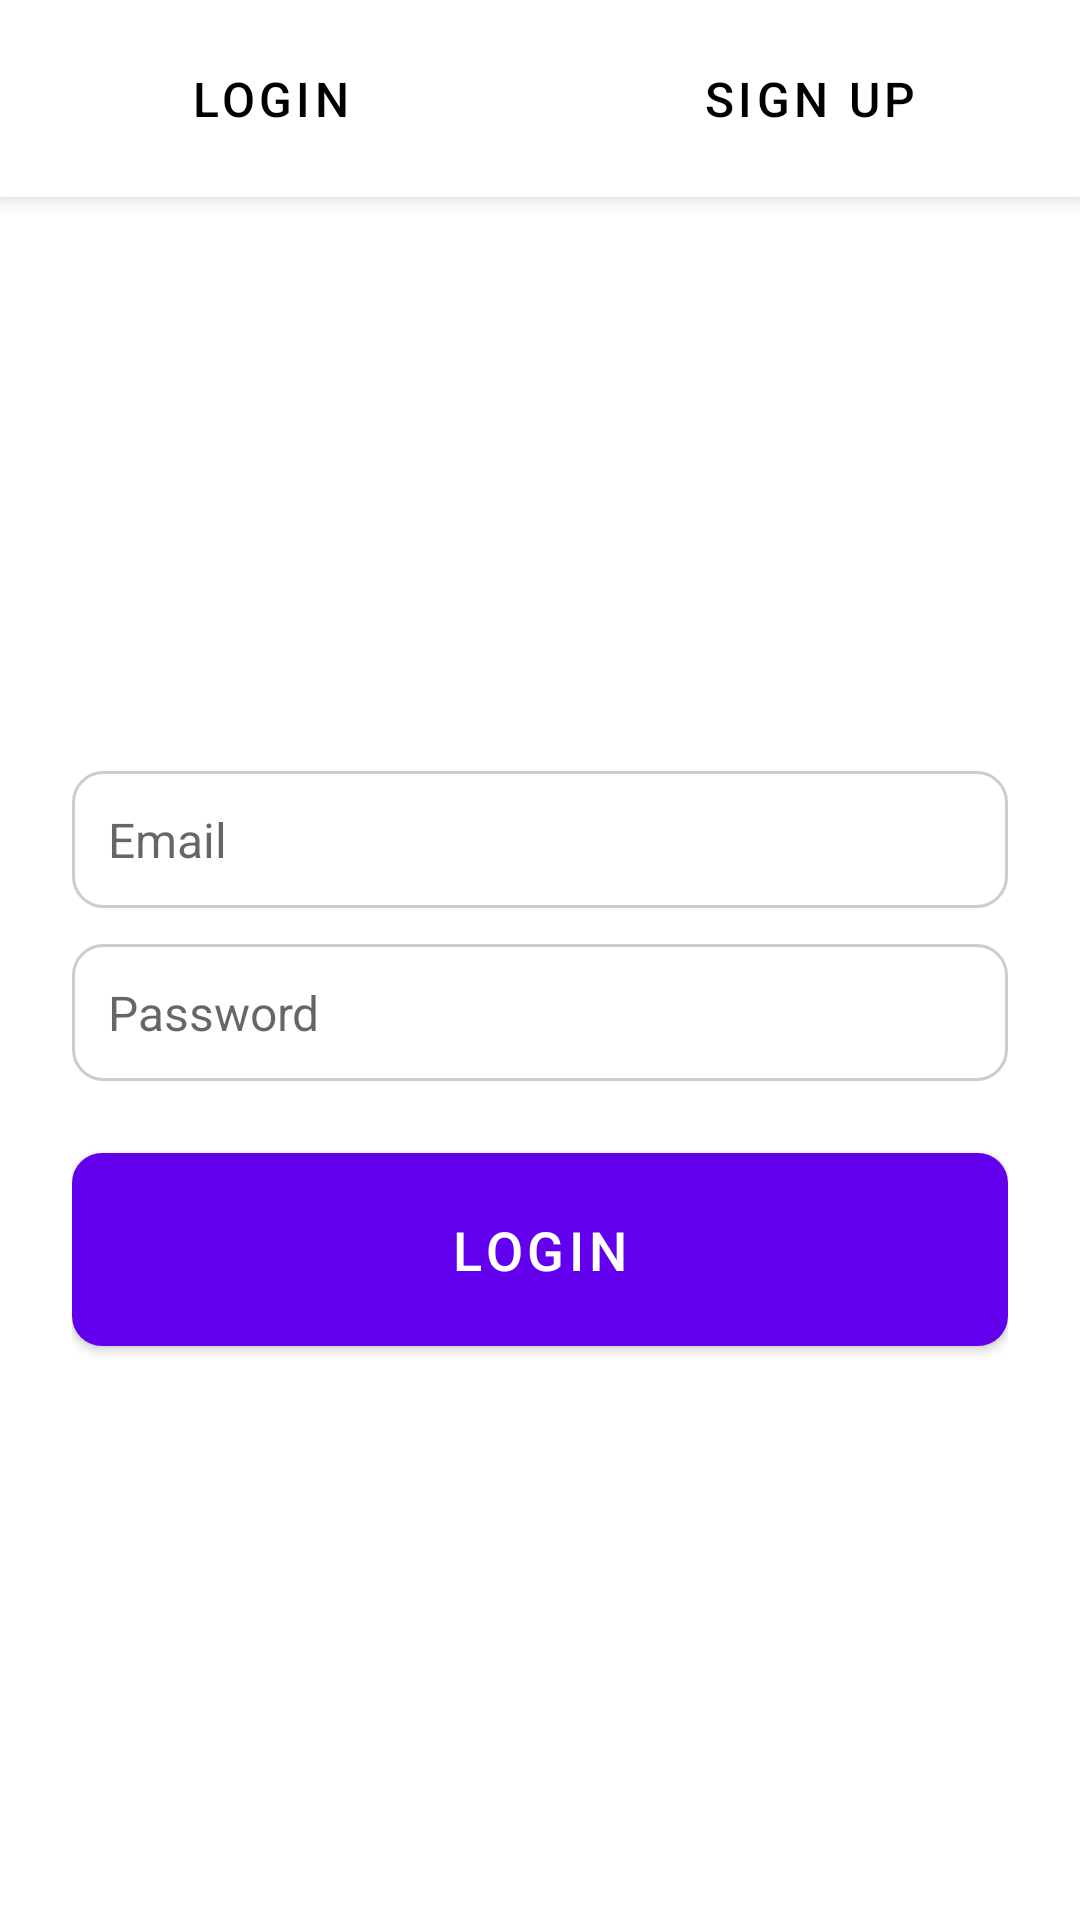

Here is an Android app screen rendered from its layout file. Give the layout XML and the strings, colors and styles it references.
<!-- AndroidManifest.xml: application theme Theme.ProjetGuermah -->
<!-- res/layout/activity_auth.xml -->
<?xml version="1.0" encoding="utf-8"?>
<LinearLayout xmlns:android="http://schemas.android.com/apk/res/android"
    android:layout_width="match_parent"
    android:layout_height="match_parent"
    android:orientation="vertical"
    android:background="@color/white">

    
    <LinearLayout
        android:layout_width="match_parent"
        android:layout_height="wrap_content"
        android:orientation="horizontal"
        android:background="@color/white"
        android:elevation="4dp">

        <Button
            android:id="@+id/login_tab_button"
            android:layout_width="0dp"
            android:layout_height="wrap_content"
            android:layout_weight="1"
            android:text="Login"
            android:textSize="16sp"
            android:background="@android:color/transparent"
            android:textColor="@color/black"
            android:padding="16dp"/>

        <Button
            android:id="@+id/signup_tab_button"
            android:layout_width="0dp"
            android:layout_height="wrap_content"
            android:layout_weight="1"
            android:text="Sign Up"
            android:textSize="16sp"
            android:background="@android:color/transparent"
            android:textColor="@color/black"
            android:padding="16dp"/>

    </LinearLayout>

    
    <LinearLayout
        android:id="@+id/login_view"
        android:layout_width="match_parent"
        android:layout_height="match_parent"
        android:orientation="vertical"
        android:gravity="center"
        android:padding="24dp">

        <EditText
            android:id="@+id/login_email_edittext"
            android:layout_width="match_parent"
            android:layout_height="wrap_content"
            android:hint="Email"
            android:inputType="textEmailAddress"
            android:padding="12dp"
            android:background="@drawable/edittext_background"
            android:textSize="16sp"
            android:layout_marginBottom="12dp"/>

        <EditText
            android:id="@+id/login_password_edittext"
            android:layout_width="match_parent"
            android:layout_height="wrap_content"
            android:hint="Password"
            android:inputType="textPassword"
            android:padding="12dp"
            android:background="@drawable/edittext_background"
            android:textSize="16sp"
            android:layout_marginBottom="24dp"/>

        <Button
            android:id="@+id/login_button"
            android:layout_width="match_parent"
            android:layout_height="wrap_content"
            android:text="Login"
            android:padding="14dp"
            android:textSize="18sp"
            android:background="@drawable/button_background"
            android:textColor="@android:color/white"/>

    </LinearLayout>

    
    <LinearLayout
        android:id="@+id/signup_view"
        android:layout_width="match_parent"
        android:layout_height="match_parent"
        android:orientation="vertical"
        android:gravity="center"
        android:padding="24dp"
        android:visibility="gone">

        <EditText
            android:id="@+id/signup_name_edittext"
            android:layout_width="match_parent"
            android:layout_height="wrap_content"
            android:hint="Full Name"
            android:inputType="textPersonName"
            android:padding="12dp"
            android:background="@drawable/edittext_background"
            android:textSize="16sp"
            android:layout_marginBottom="12dp"/>

        <EditText
            android:id="@+id/signup_email_edittext"
            android:layout_width="match_parent"
            android:layout_height="wrap_content"
            android:hint="Email"
            android:inputType="textEmailAddress"
            android:padding="12dp"
            android:background="@drawable/edittext_background"
            android:textSize="16sp"
            android:layout_marginBottom="12dp"/>

        <EditText
            android:id="@+id/signup_password_edittext"
            android:layout_width="match_parent"
            android:layout_height="wrap_content"
            android:hint="Password"
            android:inputType="textPassword"
            android:padding="12dp"
            android:background="@drawable/edittext_background"
            android:textSize="16sp"
            android:layout_marginBottom="24dp"/>

        <Button
            android:id="@+id/signup_button"
            android:layout_width="match_parent"
            android:layout_height="wrap_content"
            android:text="Sign Up"
            android:padding="14dp"
            android:textSize="18sp"
            android:background="@drawable/button_background"
            android:textColor="@android:color/white"/>

    </LinearLayout>

</LinearLayout>
<!-- resources referenced by this layout -->
<resources>
  <color name="black">#FF000000</color>
  <color name="white">#FFFFFFFF</color>
  <!-- drawable button_background (drawable) -->
  <selector xmlns:android="http://schemas.android.com/apk/res/android">
      <item android:state_pressed="true">
          <shape>
              <solid android:color="#1565C0" />
              <corners android:radius="10dp" />
          </shape>
      </item>
      <item>
          <shape>
              <solid android:color="#1E88E5" />
              <corners android:radius="10dp" />
          </shape>
      </item>
  </selector>
  <!-- drawable edittext_background (drawable) -->
  <shape xmlns:android="http://schemas.android.com/apk/res/android">
      <corners android:radius="10dp" />
      <solid android:color="@android:color/white" />
      <stroke android:width="1dp" android:color="#CCCCCC" />
      <padding android:left="12dp" android:right="12dp" />
  </shape>
  <style name="Theme.ProjetGuermah" parent="Theme.MaterialComponents.DayNight.DarkActionBar">
          
          <item name="colorPrimary">@color/purple_500</item>
          <item name="colorPrimaryVariant">@color/purple_700</item>
          <item name="colorOnPrimary">@color/white</item>
          
          <item name="colorSecondary">@color/teal_200</item>
          <item name="colorSecondaryVariant">@color/teal_700</item>
          <item name="colorOnSecondary">@color/black</item>
          
          <item name="android:statusBarColor">?attr/colorPrimaryVariant</item>
          
      </style>
  <color name="purple_500">#FF6200EE</color>
  <color name="purple_700">#FF3700B3</color>
  <color name="teal_200">#FF03DAC5</color>
  <color name="teal_700">#FF018786</color>
</resources>
